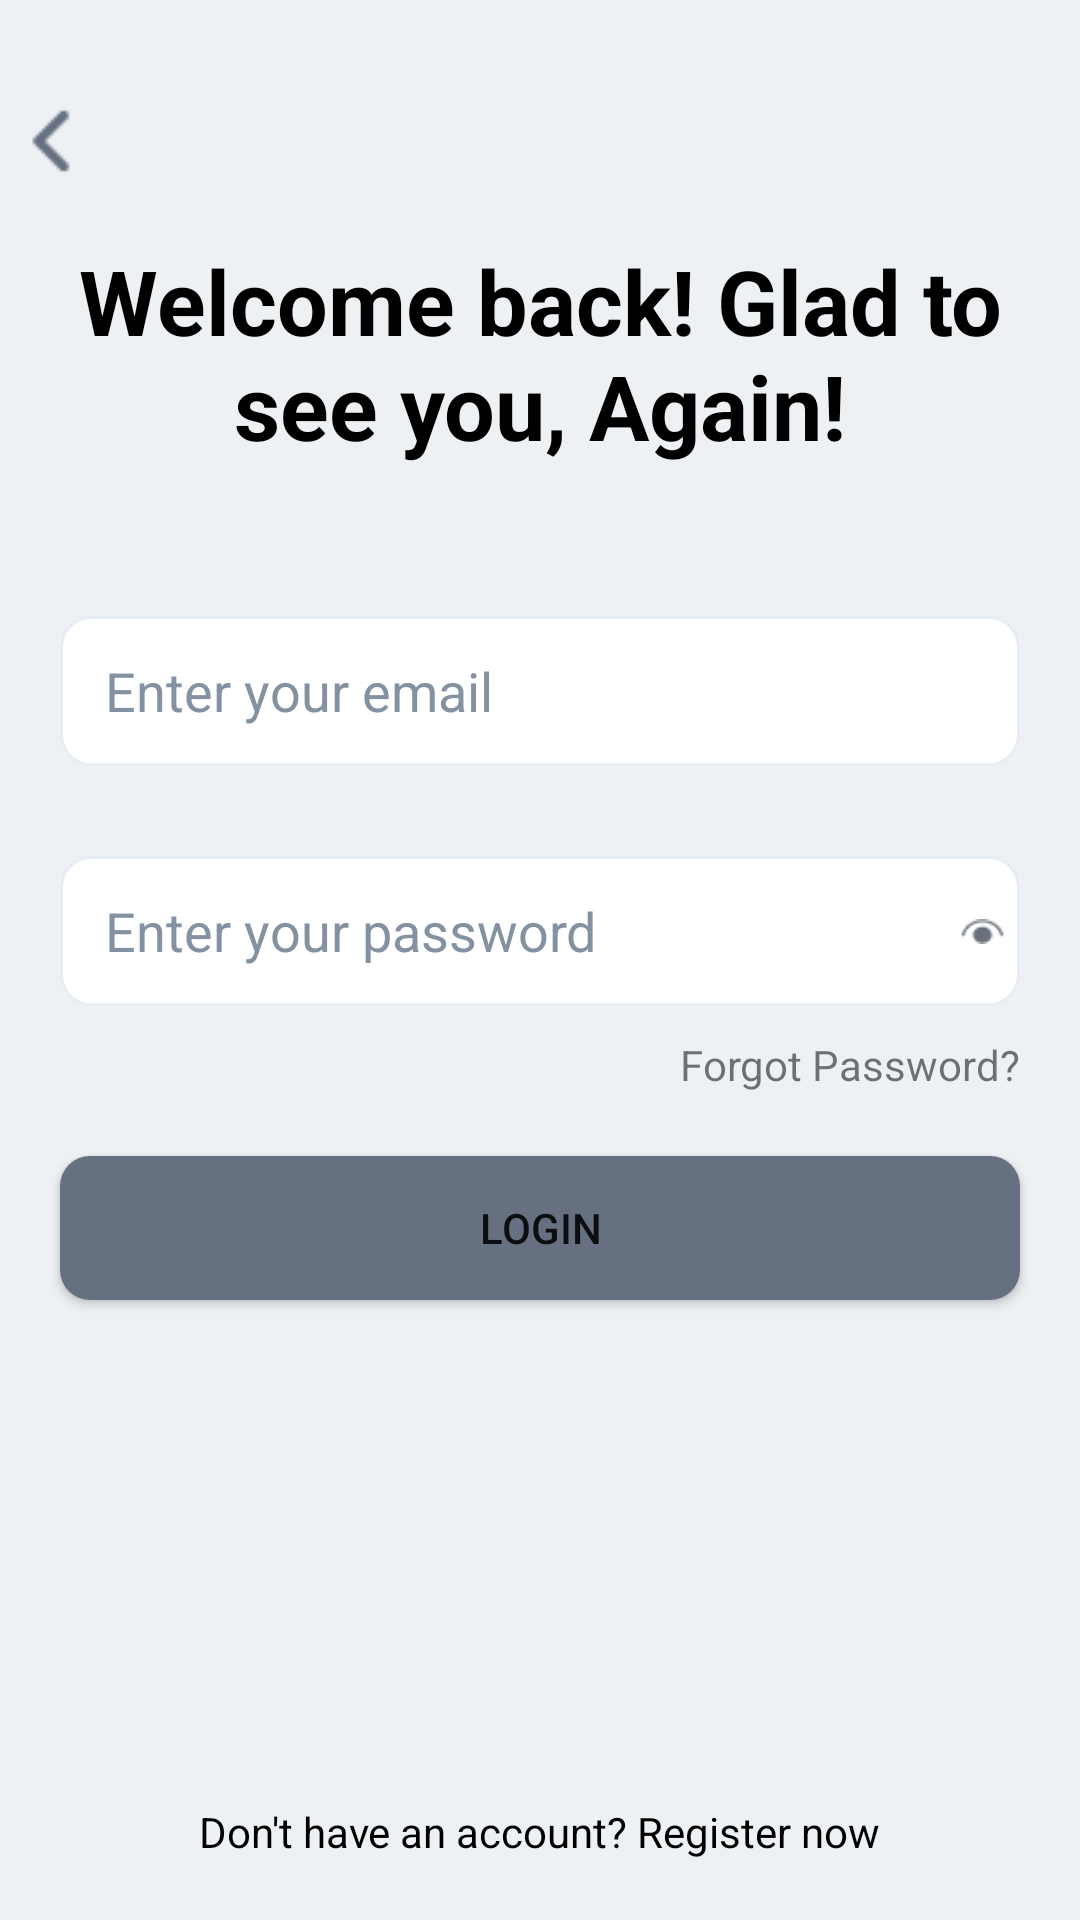

Here is an Android app screen rendered from its layout file. Give the layout XML and the strings, colors and styles it references.
<!-- AndroidManifest.xml: application theme Theme.ShopBook -->
<!-- res/layout/activity_main.xml -->
<?xml version="1.0" encoding="utf-8"?>
<androidx.constraintlayout.widget.ConstraintLayout xmlns:android="http://schemas.android.com/apk/res/android"
    xmlns:tools="http://schemas.android.com/tools"
    android:layout_width="match_parent"
    android:layout_height="match_parent"
    xmlns:app="http://schemas.android.com/apk/res-auto"
    android:background="@color/white2"
    tools:context=".ui.auth.signin.SignInFragment">
    <ImageView
        android:id="@+id/imgback"
        android:src="@drawable/account_top"
        app:layout_constraintLeft_toLeftOf="parent"
        app:layout_constraintTop_toTopOf="parent"
        android:layout_marginTop="30dp"
        android:layout_width="wrap_content"
        android:layout_height="wrap_content"/>
    <TextView
        android:id="@+id/tv1"
        app:layout_constraintLeft_toLeftOf="parent"
        app:layout_constraintTop_toTopOf="parent"
        android:gravity="center"
        android:layout_marginTop="80dp"
        android:textSize="30dp"
        android:textStyle="bold"
        android:textColor="@color/black"
        android:layout_width="match_parent"
        android:layout_height="wrap_content"
        android:text="@string/welcome_back_glad_to_see_you_again" />
    <EditText
        android:id="@+id/edittext1"
        app:layout_constraintTop_toBottomOf="@+id/tv1"
        app:layout_constraintLeft_toLeftOf="parent"
        android:layout_marginTop="50dp"
        android:text="Enter your email"
        android:textColor="@color/gray"
        android:layout_marginStart="20dp"
        android:layout_marginEnd="20dp"
        android:background="@drawable/bg_auth_text_field"
        android:layout_width="match_parent"
        android:layout_height="50dp"/>
    <EditText
        android:id="@+id/edittext2"
        app:layout_constraintTop_toBottomOf="@+id/edittext1"
        app:layout_constraintLeft_toLeftOf="parent"
        android:layout_marginTop="30dp"
        android:layout_marginStart="20dp"
        android:layout_marginEnd="20dp"
        android:background="@drawable/bg_auth_text_field"
        android:text="@string/enter_your_password"
        android:textColor="@color/gray"
        android:layout_width="match_parent"
        android:layout_height="50dp"/>

    <ImageView
        android:id="@+id/eye"
        android:layout_width="15dp"
        android:layout_height="9dp"
        android:src="@drawable/eye"
        android:layout_marginEnd="5dp"
        app:layout_constraintBottom_toBottomOf="@+id/edittext2"
        app:layout_constraintRight_toRightOf="@+id/edittext2"
        app:layout_constraintTop_toTopOf="@+id/edittext2" />
    <TextView
        android:id="@+id/tv2"
        app:layout_constraintTop_toBottomOf="@+id/edittext2"
        app:layout_constraintRight_toRightOf="parent"
        android:layout_marginTop="10dp"
        android:layout_marginEnd="20dp"
        android:text="@string/forgot_password"
        android:layout_width="wrap_content"
        android:layout_height="wrap_content"
        />
    <Button
        android:id="@+id/bt1"
        app:layout_constraintTop_toBottomOf="@+id/edittext2"
        app:layout_constraintLeft_toLeftOf="parent"
        android:layout_marginTop="50dp"
        android:layout_marginStart="20dp"
        android:layout_marginEnd="20dp"
        app:backgroundTint="@null"
        android:background="@drawable/bg_auth_button"
        android:text="@string/login"
        android:layout_width="match_parent"
        android:layout_height="wrap_content"
        />
    <TextView
        android:id="@+id/tv3"
        app:layout_constraintBottom_toBottomOf="parent"
        app:layout_constraintLeft_toLeftOf="parent"
        app:layout_constraintRight_toRightOf="parent"
        android:layout_marginBottom="20dp"
        android:text="Don't have an account? Register now"
        android:textColor="@color/black"
        android:layout_width="wrap_content"
        android:layout_height="wrap_content"
        />
</androidx.constraintlayout.widget.ConstraintLayout>
<!-- resources referenced by this layout -->
<resources>
  <color name="black">#FF000000</color>
  <color name="gray">#8391A1</color>
  <color name="white2">#EEF1F4</color>
  <!-- drawable account_top: png bitmap (drawable, 352 bytes) -->
  <!-- drawable bg_auth_button (drawable) -->
  <?xml version="1.0" encoding="UTF-8"?>
  <shape xmlns:android="http://schemas.android.com/apk/res/android">
      <solid android:color="@color/xam"/>
      <corners android:radius="10dp"/>
  </shape>
  <!-- drawable bg_auth_text_field (drawable) -->
  <?xml version="1.0" encoding="UTF-8"?>
  <shape xmlns:android="http://schemas.android.com/apk/res/android">
      <solid android:color="@color/white"/>
      <corners android:radius="10dp"/>
      <stroke
          android:color="@color/white1"
          android:width="1dp"/>
      <padding
          android:top="6dp"
          android:bottom="6dp"
          android:left="15dp"
          android:right="15dp"/>
  </shape>
  <!-- drawable eye: png bitmap (drawable, 498 bytes) -->
  <string name="enter_your_password">Enter your password</string>
  <string name="forgot_password">Forgot Password?</string>
  <string name="login">Login</string>
  <string name="welcome_back_glad_to_see_you_again">Welcome back! Glad to see you, Again!</string>
  <style name="Theme.ShopBook" parent="Theme.MaterialComponents.DayNight.DarkActionBar">
          
          <item name="colorPrimary">@color/purple_500</item>
          <item name="colorPrimaryVariant">@color/purple_700</item>
          <item name="colorOnPrimary">@color/white</item>
          
          <item name="colorSecondary">@color/teal_200</item>
          <item name="colorSecondaryVariant">@color/teal_700</item>
          <item name="colorOnSecondary">@color/black</item>
          
          <item name="android:statusBarColor">?attr/colorPrimaryVariant</item>
          
      </style>
  <color name="xam">#667080</color>
  <color name="white">#FFFFFFFF</color>
  <color name="white1">#E8ECF4</color>
  <color name="purple_500">#FF6200EE</color>
  <color name="purple_700">#FF3700B3</color>
  <color name="teal_200">#FF03DAC5</color>
  <color name="teal_700">#FF018786</color>
</resources>
